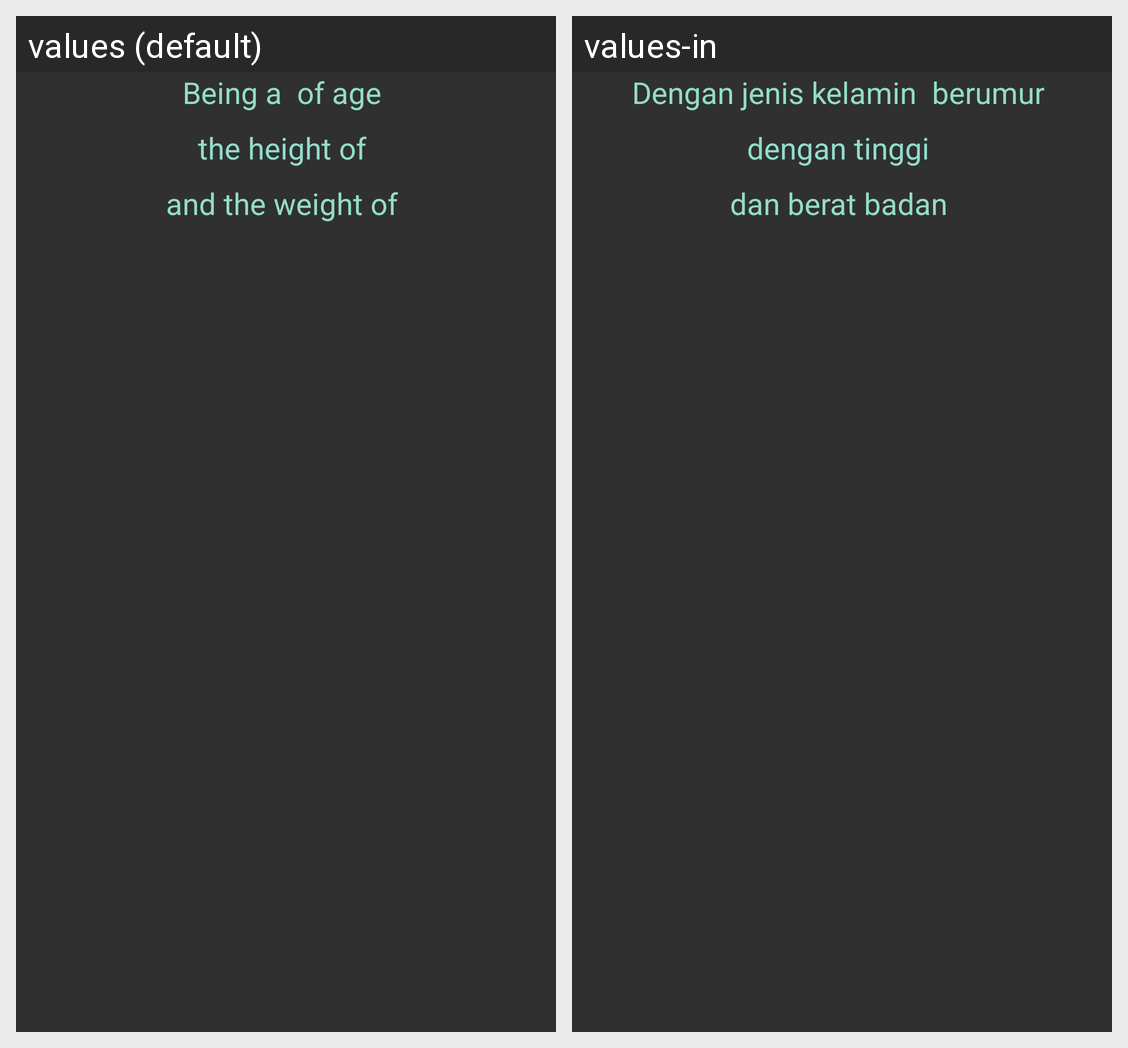

For this localized Android screen grid, give each drawn string resource with its value in every locale shown.
Android screen res/layout/recyclerview_bmr_data.xml rendered under 2 locales, left to right: values (default), values-in. Device: Nexus 5 (rendered at 1080×1920; each locale shown at half size, 540×960, under a caption strip naming it); theme BmrTheme.
Strings drawn on this screen, with the default value and each locale's value (text and hints the layout hard-codes, and strings that could not be matched under every locale, appear in the picture but are not listed):

being_a
  values: Being a 
  values-in: Dengan jenis kelamin 

of_age
  values:  of age 
  values-in:  berumur 

the_height_of
  values: the height of 
  values-in: dengan tinggi 

the_weight_of
  values: and the weight of 
  values-in: dan berat badan
